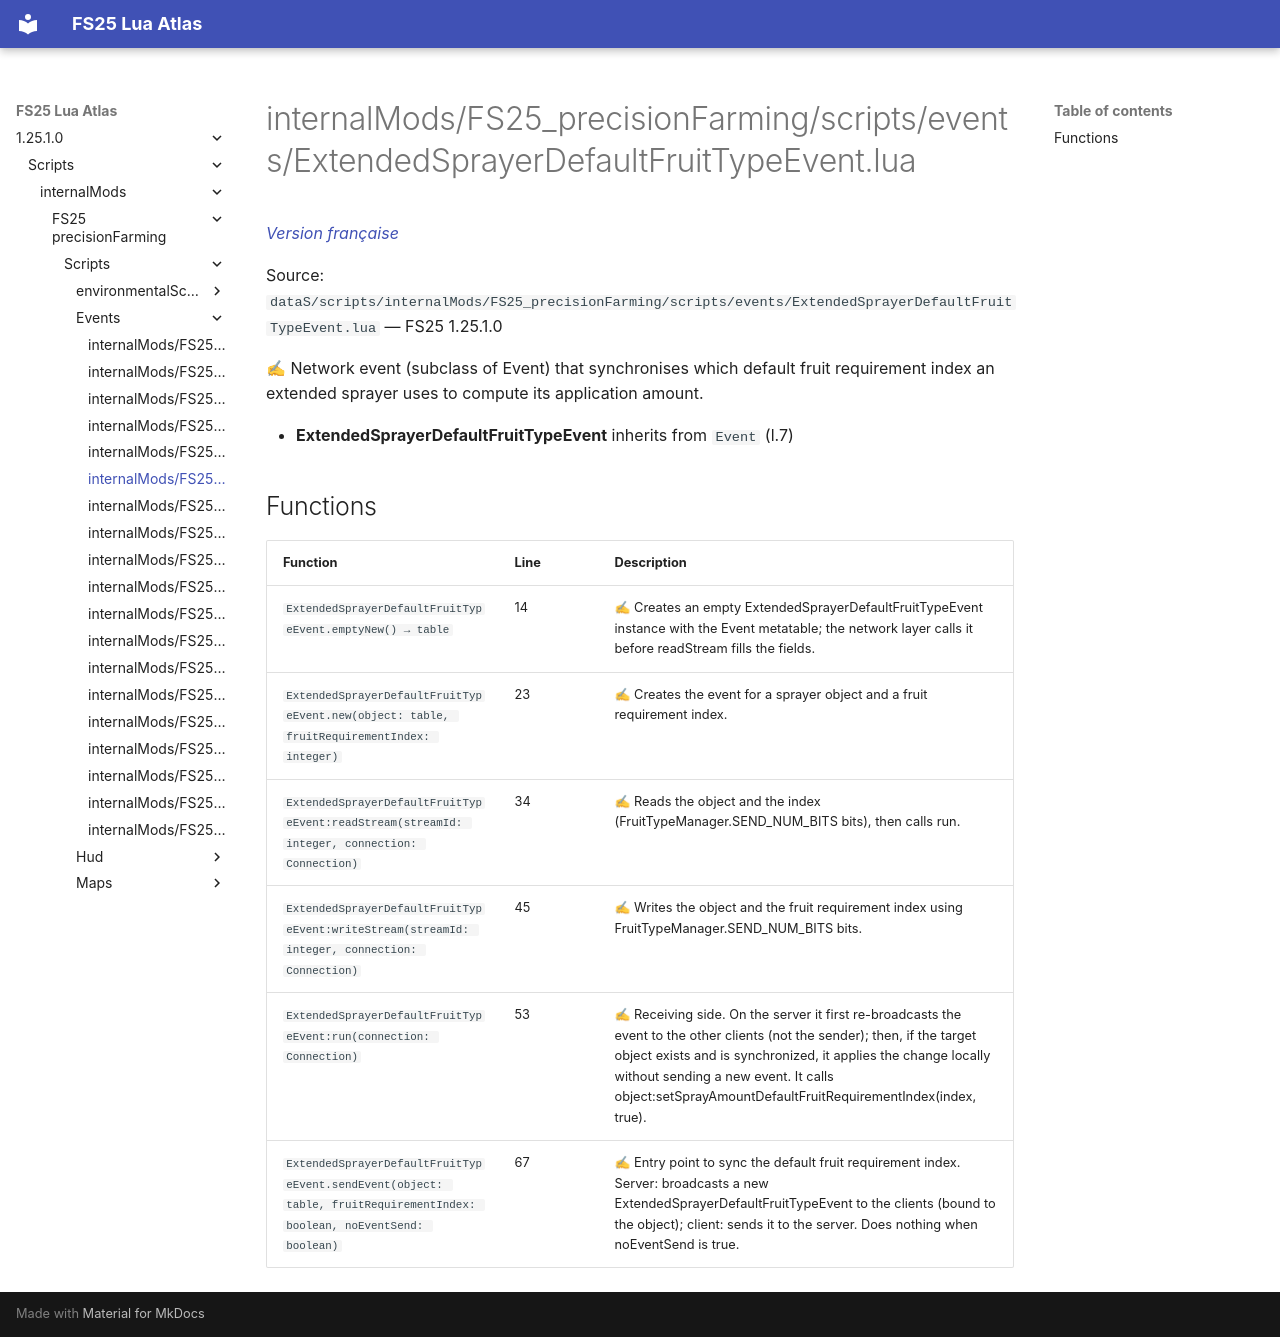

repository: Tim0219800/fs25-lua-atlas · page: 1.25.1.0/scripts/internalMods/FS25_precisionFarming/scripts/events/ExtendedSprayerDefaultFruitTypeEvent.html · generator: mkdocs

# internalMods/FS25_precisionFarming/scripts/events/ExtendedSprayerDefaultFruitTypeEvent.lua

*[Version française](../../../../../fr/scripts/internalMods/FS25_precisionFarming/scripts/events/ExtendedSprayerDefaultFruitTypeEvent.md)*

Source: `dataS/scripts/internalMods/FS25_precisionFarming/scripts/events/ExtendedSprayerDefaultFruitTypeEvent.lua` — FS25 1.25.1.0

✍ Network event (subclass of Event) that synchronises which default fruit requirement index an extended sprayer uses to compute its application amount.

- **ExtendedSprayerDefaultFruitTypeEvent** inherits from `Event` (l.7)

## Functions

| Function | Line | Description |
|---|---|---|
| `ExtendedSprayerDefaultFruitTypeEvent.emptyNew() → table` | 14 | ✍ Creates an empty ExtendedSprayerDefaultFruitTypeEvent instance with the Event metatable; the network layer calls it before readStream fills the fields. |
| `ExtendedSprayerDefaultFruitTypeEvent.new(object: table, fruitRequirementIndex: integer)` | 23 | ✍ Creates the event for a sprayer object and a fruit requirement index. |
| `ExtendedSprayerDefaultFruitTypeEvent:readStream(streamId: integer, connection: Connection)` | 34 | ✍ Reads the object and the index (FruitTypeManager.SEND_NUM_BITS bits), then calls run. |
| `ExtendedSprayerDefaultFruitTypeEvent:writeStream(streamId: integer, connection: Connection)` | 45 | ✍ Writes the object and the fruit requirement index using FruitTypeManager.SEND_NUM_BITS bits. |
| `ExtendedSprayerDefaultFruitTypeEvent:run(connection: Connection)` | 53 | ✍ Receiving side. On the server it first re-broadcasts the event to the other clients (not the sender); then, if the target object exists and is synchronized, it applies the change locally without sending a new event. It calls object:setSprayAmountDefaultFruitRequirementIndex(index, true). |
| `ExtendedSprayerDefaultFruitTypeEvent.sendEvent(object: table, fruitRequirementIndex: boolean, noEventSend: boolean)` | 67 | ✍ Entry point to sync the default fruit requirement index. Server: broadcasts a new ExtendedSprayerDefaultFruitTypeEvent to the clients (bound to the object); client: sends it to the server. Does nothing when noEventSend is true. |
